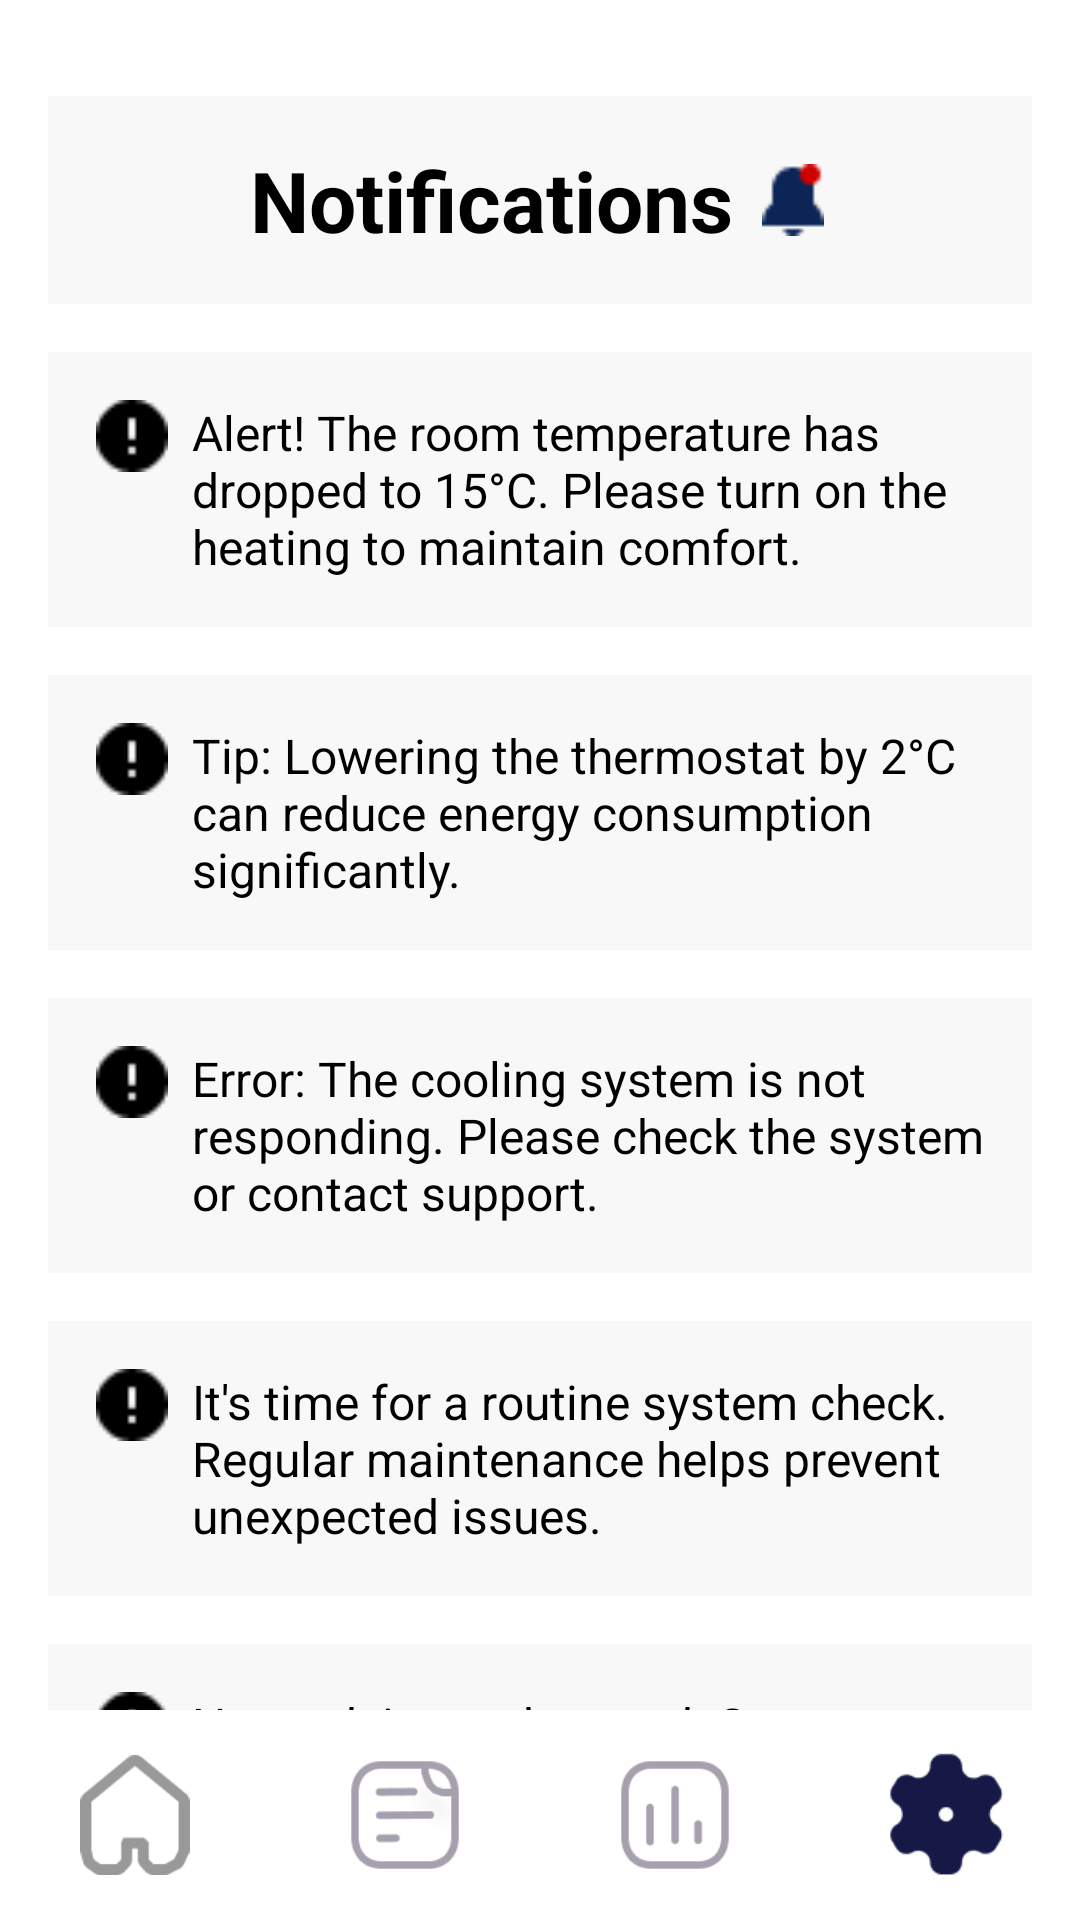

Android layout source for this screen:
<!-- AndroidManifest.xml: application theme Base.Theme.HeatSC -->
<!-- res/layout/page_notif.xml -->
<androidx.constraintlayout.widget.ConstraintLayout
	xmlns:android="http://schemas.android.com/apk/res/android"
	xmlns:app="http://schemas.android.com/apk/res-auto"
	xmlns:tools="http://schemas.android.com/tools"
	android:layout_width="match_parent"
	android:layout_height="match_parent"
	android:background="#FFFFFF">

	<RelativeLayout
		android:layout_width="match_parent"
		android:layout_height="wrap_content"
		android:background="#FFFFFF"
		android:padding="16dp">

		<LinearLayout
			android:layout_width="match_parent"
			android:layout_height="wrap_content"
			android:layout_alignParentTop="true"
			android:orientation="vertical">

			<LinearLayout
				android:layout_width="match_parent"
				android:layout_height="wrap_content"
				android:layout_marginTop="16dp"
				android:background="#F8F8F8"
				android:gravity="center"
				android:orientation="horizontal"
				android:padding="16dp">

				<TextView
					android:id="@+id/notifications"
					android:layout_width="wrap_content"
					android:layout_height="wrap_content"
					android:layout_gravity="center"
					android:layout_marginEnd="8dp"
					android:fontFamily="sans-serif"
					android:text="Notifications"
					android:textColor="#000000"
					android:textSize="28sp"
					android:textStyle="bold" />

				<ImageView
					android:id="@+id/vector_ek11"
					android:layout_width="24dp"
					android:layout_height="24dp"
					android:contentDescription="Notifications Icon"
					android:src="@drawable/notifications" />
			</LinearLayout>


			<LinearLayout
				android:layout_width="match_parent"
				android:layout_height="wrap_content"
				android:layout_marginTop="16dp"
				android:background="#F8F8F8"
				android:orientation="horizontal"
				android:padding="16dp">

				<ImageView
					android:id="@+id/vector_ek10"
					android:layout_width="24dp"
					android:layout_height="24dp"
					android:layout_marginEnd="8dp"
					android:contentDescription="Exclamation Icon"
					android:src="@drawable/exclamation" />

				<TextView
					android:id="@+id/notif_1"
					android:layout_width="0dp"
					android:layout_height="wrap_content"
					android:layout_weight="1"
					android:text="Alert! The room temperature has dropped to 15°C. Please turn on the heating to maintain comfort."
					android:textColor="#000000"
					android:textSize="16sp" />
			</LinearLayout>


			<LinearLayout
				android:layout_width="match_parent"
				android:layout_height="wrap_content"
				android:layout_marginTop="16dp"
				android:background="#F8F8F8"
				android:orientation="horizontal"
				android:padding="16dp">

				<ImageView
					android:id="@+id/vector_ek12"
					android:layout_width="24dp"
					android:layout_height="24dp"
					android:layout_marginEnd="8dp"
					android:contentDescription="Exclamation Icon"
					android:src="@drawable/exclamation" />

				<TextView
					android:id="@+id/textView2"
					android:layout_width="0dp"
					android:layout_height="wrap_content"
					android:layout_weight="1"
					android:text="Tip: Lowering the thermostat by 2°C can reduce energy consumption significantly."
					android:textColor="#000000"
					android:textSize="16sp" />
			</LinearLayout>


			<LinearLayout
				android:layout_width="match_parent"
				android:layout_height="wrap_content"
				android:layout_marginTop="16dp"
				android:background="#F8F8F8"
				android:orientation="horizontal"
				android:padding="16dp">

				<ImageView
					android:id="@+id/vector_ek13"
					android:layout_width="24dp"
					android:layout_height="24dp"
					android:layout_marginEnd="8dp"
					android:contentDescription="Exclamation Icon"
					android:src="@drawable/exclamation" />

				<TextView
					android:id="@+id/textView3"
					android:layout_width="0dp"
					android:layout_height="wrap_content"
					android:layout_weight="1"
					android:text="Error: The cooling system is not responding. Please check the system or contact support."
					android:textColor="#000000"
					android:textSize="16sp" />
			</LinearLayout>


			<LinearLayout
				android:layout_width="match_parent"
				android:layout_height="wrap_content"
				android:layout_marginTop="16dp"
				android:background="#F8F8F8"
				android:orientation="horizontal"
				android:padding="16dp">

				<ImageView
					android:id="@+id/vector_ek14"
					android:layout_width="24dp"
					android:layout_height="24dp"
					android:layout_marginEnd="8dp"
					android:contentDescription="Exclamation Icon"
					android:src="@drawable/exclamation" />

				<TextView
					android:id="@+id/textView4"
					android:layout_width="0dp"
					android:layout_height="wrap_content"
					android:layout_weight="1"
					android:text="It's time for a routine system check. Regular maintenance helps prevent unexpected issues."
					android:textColor="#000000"
					android:textSize="16sp" />
			</LinearLayout>


			<LinearLayout
				android:layout_width="match_parent"
				android:layout_height="wrap_content"
				android:layout_marginTop="16dp"
				android:background="#F8F8F8"
				android:orientation="horizontal"
				android:padding="16dp">

				<ImageView
					android:id="@+id/vector_ek15"
					android:layout_width="24dp"
					android:layout_height="24dp"
					android:layout_marginEnd="8dp"
					android:contentDescription="Exclamation Icon"
					android:src="@drawable/exclamation" />

				<TextView
					android:id="@+id/textView5"
					android:layout_width="0dp"
					android:layout_height="wrap_content"
					android:layout_weight="1"
					android:text="Network issue detected. Some features may not be available. Please check your connection."
					android:textColor="#000000"
					android:textSize="16sp" />
			</LinearLayout>
		</LinearLayout>
	</RelativeLayout>

	<LinearLayout
		android:layout_width="match_parent"
		android:layout_height="wrap_content"
		android:layout_gravity="bottom"
		android:background="@color/white"
		android:orientation="horizontal"
		android:paddingVertical="10dp"
		app:layout_constraintBottom_toBottomOf="parent">


		<ImageView
			android:id="@+id/home_nav"
			android:layout_width="50dp"
			android:layout_height="40dp"
			android:layout_weight="1"
			android:layout_gravity="center_vertical"
			android:contentDescription="@string/home_nav"
			android:onClick="onHomeClick"
			android:src="@drawable/home_light" />

		<ImageView
			android:id="@+id/status_nav"
			android:layout_width="50dp"
			android:layout_height="40dp"
			android:layout_gravity="center"
			android:layout_weight="1"
			android:contentDescription="@string/status_nav"
			android:onClick="onStatusClick"
			android:src="@drawable/status_light" />

		<ImageView
			android:id="@+id/statistics_nav"
			android:layout_width="50dp"
			android:layout_height="40dp"
			android:layout_gravity="center"
			android:layout_weight="1"
			android:contentDescription="@string/statistics_nav"
			android:onClick="onStatisticsClick"
			android:src="@drawable/history_light" />

		<ImageView
			android:id="@+id/settings_nav"
			android:layout_width="50dp"
			android:layout_height="50dp"
			android:layout_gravity="center"
			android:layout_weight="1"
			android:contentDescription="@string/settings_nav"
			android:src="@drawable/settings_dark"
			android:onClick="onSettingsClick"/>

	</LinearLayout>
</androidx.constraintlayout.widget.ConstraintLayout>
<!-- resources referenced by this layout -->
<resources>
  <color name="white">#FFFFFFFF</color>
  <!-- drawable exclamation: png bitmap (drawable, 285 bytes) -->
  <!-- drawable history_light: png bitmap (drawable, 2147 bytes) -->
  <!-- drawable home_light: png bitmap (drawable, 1574 bytes) -->
  <!-- drawable notifications: png bitmap (drawable, 435 bytes) -->
  <!-- drawable settings_dark: png bitmap (drawable, 1771 bytes) -->
  <!-- drawable status_light: png bitmap (drawable, 3299 bytes) -->
  <string name="home_nav">home_nav</string>
  <string name="settings_nav">settings_nav</string>
  <string name="statistics_nav">statistics_nav</string>
  <string name="status_nav">status_nav</string>
  <style name="Base.Theme.HeatSC" parent="Theme.Material3.DayNight.NoActionBar">
          
          
      </style>
</resources>
